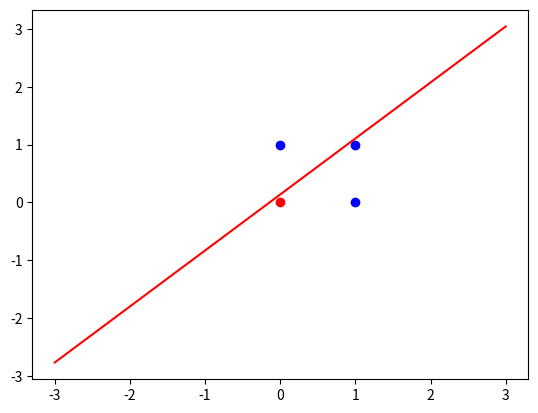

The matplotlib source for this figure: (Note: this script raises an exception after producing the figure.)
import matplotlib.pyplot as plt
import random
import numpy as np


def act_fun(val):
    return 1 if val > 0 else 0


entradas = [
    [0, 0],
    [1, 0],
    [0, 1],
    [1, 1]
]
# D = [0, 0, 0, 1]
D = [0, 1, 1, 1]

umbral = 0
etha = 0.01
peso1 = random.uniform(-1, 1)
peso2 = random.uniform(-1, 1)
print(peso1, peso2)
errors = [True, True, True, True]
salidas = [0, 1, 1, 0]
converge = False
idx = 0
pasos = 0
for entrada, step in zip(entradas, D):
    plt.scatter(entrada[0], entrada[1],
                color="blue" if step else "red")
while True in errors:  # until converge
    pasos += 1
    #prod_punto = np.dot([peso1, peso2], entradas[idx])
    prod_punto = (entradas[idx][0]*peso1 + entradas[idx][1]*peso2) + umbral
    print(prod_punto)
    print("El resultado del producto punto es: ", prod_punto)
    y = act_fun(prod_punto)
    salidas[idx] = y

    print("Deseado: ", D[idx])
    print("Obtenido: ", y)
    error = D[idx] - y
    if error != 0:
        print("Recalculando pesos...")
        peso1 = peso1 + etha * error * entradas[idx][0]
        peso2 = peso2 + etha * error * entradas[idx][1]
        print("pesos: ", [peso1, peso2])
        umbral = umbral + etha*error
        print("umbral: ", umbral)
        errors[idx] = True
    else:
        errors[idx] = False
    idx += 1
    if idx >= len(entradas):
        x1 = np.linspace(-3, 3, 20)
        x2 = (-peso1/peso2) * x1 - (umbral / peso2)
        # graph = [[x, x*m+b]for x in np.linspace(-3, 3, 20)]
        print("salida: ", y)
        #print("linea: ", graph)
        ln = plt.plot(x1, x2, color="red")
        plt.pause(0.00005)
        idx = 0
        ax = plt.gca()
        del ax.lines[0]

print("Entrenamiento terminado, se obtuvo: ", salidas)
print("Cantidad de iteraciones: ", pasos)


x1 = np.linspace(-3, 3, 20)
x2 = (-peso1/peso2) * x1 - (umbral / peso2)
plt.plot(x1, x2, color="green")
plt.show()
